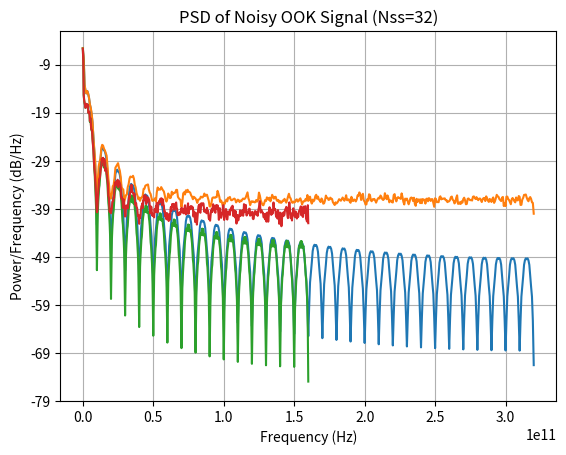
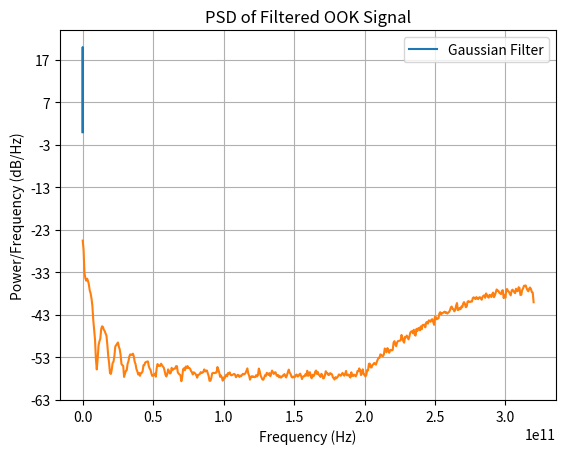

These figures' Python source, in order:
import numpy as np
import matplotlib.pyplot as plt

# Step 1: Set up simulation parameters
Nss = 64  # Number of samples per symbol
Rb = 10e9  # Baud rate (10 Gbaud)
Nsym = 1000  # Number of symbols
Fs = Nss * Rb  # Sampling frequency
Ts = 1 / Rb  # Symbol period
T_total = Nsym * Ts  # Total simulation time
N_total = int(Fs * T_total)  # Total number of samples
t = np.linspace(0, T_total, N_total, endpoint=False)  # Time grid

# Step 2: Initialize random number generator and generate OOK signal
np.random.seed(34310)  # Seed for reproducibility
symbols = np.random.choice([0, 1], Nsym)  # Generate random binary symbols
ook_signal = np.repeat(symbols, Nss)  # NRZ pulse shaping (repeat each symbol Nss times)


# Plot Power Spectral Density (PSD) of OOK signal
def plot_psd(signal, fs, title):
    f, Pxx = plt.psd(signal, NFFT=1024, Fs=fs, scale_by_freq=False)
    plt.title(title)
    plt.xlabel("Frequency (Hz)")
    plt.ylabel("Power/Frequency (dB/Hz)")
    plt.show()


plot_psd(ook_signal, Fs, "PSD of OOK Signal")

# Step 3: Add optical noise to the OOK signal
OSNR_dB = 20  # Optical signal-to-noise ratio in dB
OSNR_linear = 10 ** (OSNR_dB / 10)  # Convert OSNR to linear scale
P_signal = np.mean(ook_signal**2)  # Calculate signal power
B_ref = 12.5e9  # Reference bandwidth (~12.5 GHz)
N_ASE = P_signal / (2 * B_ref * OSNR_linear)  # Noise power spectral density
P_noise = N_ASE * Fs  # Total noise power

# Generate complex AWGN
sigma = np.sqrt(P_noise / 2)  # Standard deviation of noise
noise = sigma * (
    np.random.randn(len(ook_signal)) + 1j * np.random.randn(len(ook_signal))
)
noisy_signal = ook_signal + np.real(noise)  # Add noise to the real part of the signal

# Plot PSD of noisy signal
plot_psd(noisy_signal, Fs, "PSD of Noisy OOK Signal")

# Step 4: Mark signal and noise levels
signal_level = 10 * np.log10(P_signal)
noise_level = 10 * np.log10(P_noise)
print(f"Signal Level: {signal_level:.2f} dB")
print(f"Noise Level: {noise_level:.2f} dB")

# Step 5: Change number of samples per symbol and observe effects
Nss_new = 32  # Updated number of samples per symbol
Fs_new = Nss_new * Rb
T_total_new = Nsym * Ts
N_total_new = int(Fs_new * T_total_new)
t_new = np.linspace(0, T_total_new, N_total_new, endpoint=False)
ook_signal_new = np.repeat(symbols, Nss_new)

plot_psd(ook_signal_new, Fs_new, "PSD of OOK Signal (Nss=32)")

# Generate new noisy signal
P_signal_new = np.mean(ook_signal_new**2)
N_ASE_new = P_signal_new / (2 * B_ref * OSNR_linear)
P_noise_new = N_ASE_new * Fs_new
sigma_new = np.sqrt(P_noise_new / 2)
noise_new = sigma_new * (
    np.random.randn(len(ook_signal_new)) + 1j * np.random.randn(len(ook_signal_new))
)
noisy_signal_new = ook_signal_new + np.real(noise_new)

plot_psd(noisy_signal_new, Fs_new, "PSD of Noisy OOK Signal (Nss=32)")

# Compare observations and answer questions
print("Out-of-band noise level is dependent on the sampling rate (Nss).")
print("OSNR primarily refers to in-band signal-to-noise ratio.")

# Q1-2: Apply optical filtering to the noisy signal
# Define Gaussian-shaped optical filter parameters
B_3dB = 4 * Rb  # 3-dB bandwidth of the filter
ord = 1  # Order of the Gaussian filter
F = np.fft.fftfreq(len(noisy_signal), d=1 / Fs)  # Frequency grid
Hf_power = np.exp(-0.5 * ((F / B_3dB) ** (2 * ord)))  # Power transfer function
Hf_field = np.sqrt(Hf_power)  # Field transfer function

# Apply out-of-band rejection ratio
RejectionRatio_dB = 20  # Out-of-band rejection in dB
Hf_min = 1 / (10 ** (RejectionRatio_dB / 20))
Hf_field[Hf_field < Hf_min] = Hf_min

# Plot the power transfer function of the optical filter
plt.figure()
plt.plot(F / 1e9, -20 * np.log10(Hf_field), label="Gaussian Filter")
plt.xlabel("Frequency (GHz)")
plt.ylabel("Rejection (dB)")
plt.title("Gaussian Filter Power Transfer Function")
plt.legend()
plt.grid()
plt.show()

# Apply the optical filter to the noisy signal
noisy_signal_fft = np.fft.fftshift(np.fft.fft(noisy_signal))  # FFT of noisy signal
filtered_signal_fft = noisy_signal_fft * Hf_field  # Apply filter in frequency domain
filtered_signal = np.fft.ifft(
    np.fft.ifftshift(filtered_signal_fft)
)  # IFFT to time domain

# Step 4: Plot filtered signal's PSD
plot_psd(np.real(filtered_signal), Fs, "PSD of Filtered OOK Signal")
